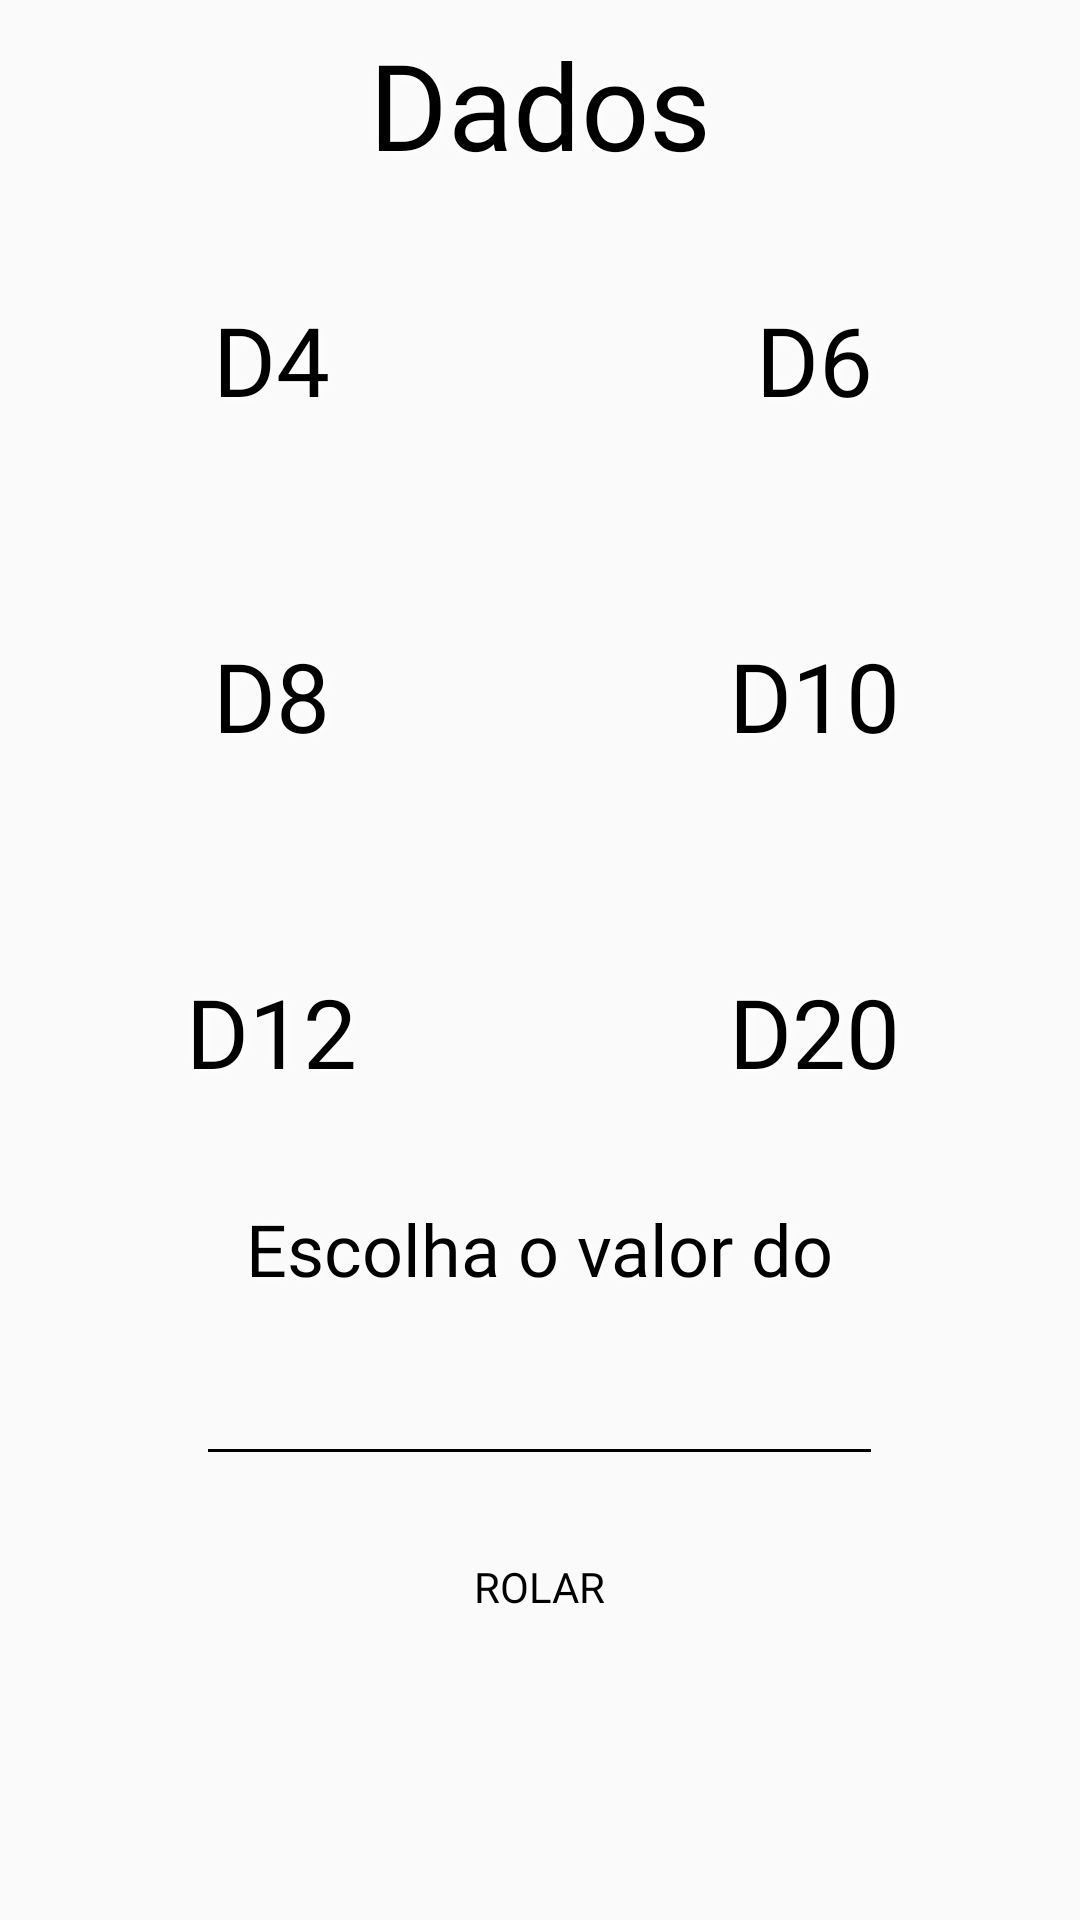

Produce the Android XML layout that renders to this screen, including the resource entries it uses.
<!-- AndroidManifest.xml: application theme AppTheme -->
<!-- res/layout/fragment_frag1.xml -->
<?xml version="1.0" encoding="utf-8"?>
<androidx.constraintlayout.widget.ConstraintLayout xmlns:android="http://schemas.android.com/apk/res/android"
    xmlns:app="http://schemas.android.com/apk/res-auto"
    xmlns:tools="http://schemas.android.com/tools"
    android:id="@+id/frameLayout2"
    android:layout_width="match_parent"
    android:layout_height="match_parent"
    android:background="@drawable/bg_papel3"
    tools:context=".Fragments.Frag1">

    <ScrollView
        android:layout_width="fill_parent"
        android:layout_height="fill_parent"
        app:layout_constraintBottom_toBottomOf="parent"
        app:layout_constraintEnd_toEndOf="parent"
        app:layout_constraintHorizontal_bias="1.0"
        app:layout_constraintStart_toStartOf="parent"
        app:layout_constraintTop_toTopOf="parent"
        app:layout_constraintVertical_bias="1.0">

        <androidx.constraintlayout.widget.ConstraintLayout
            android:layout_width="match_parent"
            android:layout_height="match_parent">

            <Button
                android:id="@+id/bd6"
                android:layout_width="138dp"
                android:layout_height="96dp"
                android:layout_marginTop="16dp"
                android:background="@drawable/background_dados"
                android:fontFamily="@font/blackcastle"
                android:shadowColor="#FFFFFF"
                android:shadowDx="1.5"
                android:shadowDy="1.3"
                android:shadowRadius="10"
                android:text="@string/d6"
                android:textColor="@color/black"
                android:textSize="32sp"
                app:layout_constraintEnd_toEndOf="@+id/bd10"
                app:layout_constraintStart_toStartOf="@+id/bd10"
                app:layout_constraintTop_toBottomOf="@+id/txtinicio" />

            <Button
                android:id="@+id/bd4"
                android:layout_width="138dp"
                android:layout_height="96dp"
                android:layout_marginTop="16dp"
                android:background="@drawable/background_dados"
                android:fontFamily="@font/blackcastle"
                android:shadowColor="#FFFFFF"
                android:shadowDx="1.5"
                android:shadowDy="1.3"
                android:shadowRadius="10"
                android:text="@string/d4"
                android:textColor="@color/black"
                android:textSize="32sp"
                app:layout_constraintEnd_toEndOf="@+id/bd8"
                app:layout_constraintHorizontal_bias="1.0"
                app:layout_constraintStart_toStartOf="@+id/bd8"
                app:layout_constraintTop_toBottomOf="@+id/txtinicio" />

            <Button
                android:id="@+id/bd8"
                android:layout_width="138dp"
                android:layout_height="96dp"
                android:layout_marginTop="16dp"
                android:background="@drawable/background_dados"
                android:fontFamily="@font/blackcastle"
                android:shadowColor="#FFFFFF"
                android:shadowDx="1.5"
                android:shadowDy="1.3"
                android:shadowRadius="10"
                android:text="@string/d8"
                android:textColor="@color/black"
                android:textSize="32sp"
                app:layout_constraintEnd_toEndOf="@+id/bd12"
                app:layout_constraintStart_toStartOf="@+id/bd12"
                app:layout_constraintTop_toBottomOf="@+id/bd4" />

            <Button
                android:id="@+id/bd10"
                android:layout_width="138dp"
                android:layout_height="96dp"
                android:layout_marginTop="16dp"
                android:background="@drawable/background_dados"
                android:fontFamily="@font/blackcastle"
                android:shadowColor="#FFFFFF"
                android:shadowDx="1.5"
                android:shadowDy="1.3"
                android:shadowRadius="10"
                android:text="@string/d10"
                android:textColor="@color/black"
                android:textSize="32sp"
                app:layout_constraintEnd_toEndOf="@+id/bd20"
                app:layout_constraintStart_toStartOf="@+id/bd20"
                app:layout_constraintTop_toBottomOf="@+id/bd6" />

            <Button
                android:id="@+id/bd12"
                android:layout_width="138dp"
                android:layout_height="96dp"
                android:layout_marginStart="4dp"
                android:layout_marginTop="16dp"
                android:layout_marginEnd="8dp"
                android:background="@drawable/background_dados"
                android:fontFamily="@font/blackcastle"
                android:shadowColor="#FFFFFF"
                android:shadowDx="1.5"
                android:shadowDy="1.3"
                android:shadowRadius="10"
                android:text="d12"
                android:textColor="@color/black"
                android:textSize="32sp"
                app:layout_constraintEnd_toStartOf="@+id/txtinicio"
                app:layout_constraintStart_toStartOf="@+id/bfim"
                app:layout_constraintTop_toBottomOf="@+id/bd8" />

            <Button
                android:id="@+id/bd20"
                android:layout_width="138dp"
                android:layout_height="96dp"
                android:layout_marginStart="8dp"
                android:layout_marginTop="16dp"
                android:background="@drawable/background_dados"
                android:fontFamily="@font/blackcastle"
                android:shadowColor="#FFFFFF"
                android:shadowDx="1.5"
                android:shadowDy="1.3"
                android:shadowRadius="10"
                android:text="@string/d20"
                android:textColor="@color/black"
                android:textSize="32sp"
                app:layout_constraintEnd_toEndOf="@+id/bfim"
                app:layout_constraintStart_toEndOf="@+id/txtinicio"
                app:layout_constraintTop_toBottomOf="@+id/bd10" />

            <Button
                android:id="@+id/bfim"
                android:layout_width="230dp"
                android:layout_height="58dp"
                android:layout_marginStart="8dp"
                android:layout_marginTop="8dp"
                android:layout_marginEnd="8dp"
                android:layout_marginBottom="8dp"
                android:background="@drawable/background_dados"
                android:text="@string/da"
                android:fontFamily="@font/blackcastle"
                android:shadowColor="#FFFFFF"
                android:shadowDx="1.5"
                android:shadowDy="1.3"
                android:shadowRadius="10"
                android:textColor="@color/black"
                app:layout_constraintBottom_toBottomOf="parent"
                app:layout_constraintEnd_toEndOf="parent"
                app:layout_constraintHorizontal_bias="0.496"
                app:layout_constraintStart_toStartOf="parent"
                app:layout_constraintTop_toBottomOf="@+id/edtD"
                app:layout_constraintVertical_bias="0.0" />

            <TextView
                android:id="@+id/txtfim"
                android:layout_width="249dp"
                android:layout_height="33dp"
                android:layout_marginTop="8dp"
                android:text="@string/txt_fim"
                android:textAlignment="center"
                android:fontFamily="@font/dragonforce"
                android:shadowColor="#FFFFFF"
                android:shadowDx="1.5"
                android:shadowDy="1.3"
                android:shadowRadius="10"
                android:textColor="@color/black"
                android:textSize="24dp"
                app:layout_constraintEnd_toEndOf="@+id/edtD"
                app:layout_constraintStart_toStartOf="@+id/edtD"
                app:layout_constraintTop_toBottomOf="@+id/bd12" />

            <EditText
                android:id="@+id/edtD"
                android:layout_width="229dp"
                android:layout_height="51dp"
                android:layout_marginTop="8dp"
                android:backgroundTint="@color/black"
                android:ems="10"
                android:inputType="number"
                android:textColor="#000000"
                app:layout_constraintEnd_toEndOf="@+id/bfim"
                app:layout_constraintStart_toStartOf="@+id/bfim"
                app:layout_constraintTop_toBottomOf="@+id/txtfim" />

            <TextView
                android:id="@+id/txtinicio"
                android:layout_width="120dp"
                android:layout_height="48dp"
                android:layout_marginStart="8dp"
                android:layout_marginTop="8dp"
                android:layout_marginEnd="8dp"
                android:text="@string/txt_inicio"
                android:textAlignment="center"
                android:fontFamily="@font/dragonforce"
                android:shadowColor="#FFFFFF"
                android:shadowDx="1.5"
                android:shadowDy="1.3"
                android:shadowRadius="10"
                android:textColor="@color/black"
                android:textSize="40dp"
                app:layout_constraintEnd_toEndOf="parent"
                app:layout_constraintStart_toStartOf="parent"
                app:layout_constraintTop_toTopOf="parent" />
        </androidx.constraintlayout.widget.ConstraintLayout>

    </ScrollView>

</androidx.constraintlayout.widget.ConstraintLayout>
<!-- resources referenced by this layout -->
<resources>
  <color name="black">#000000</color>
  <string name="d10">D10</string>
  <string name="d20">D20</string>
  <string name="d4">D4</string>
  <string name="d6">D6</string>
  <string name="d8">D8</string>
  <string name="da">Rolar</string>
  <string name="txt_fim">Escolha o valor do dado:</string>
  <string name="txt_inicio">Dados:</string>
  <style name="AppTheme" parent="Theme.AppCompat.Light.NoActionBar">
          
          <item name="colorPrimary">#B40202</item>
          <item name="colorPrimaryDark">#580000</item>
          <item name="colorAccent">#580000</item>
      </style>
</resources>
